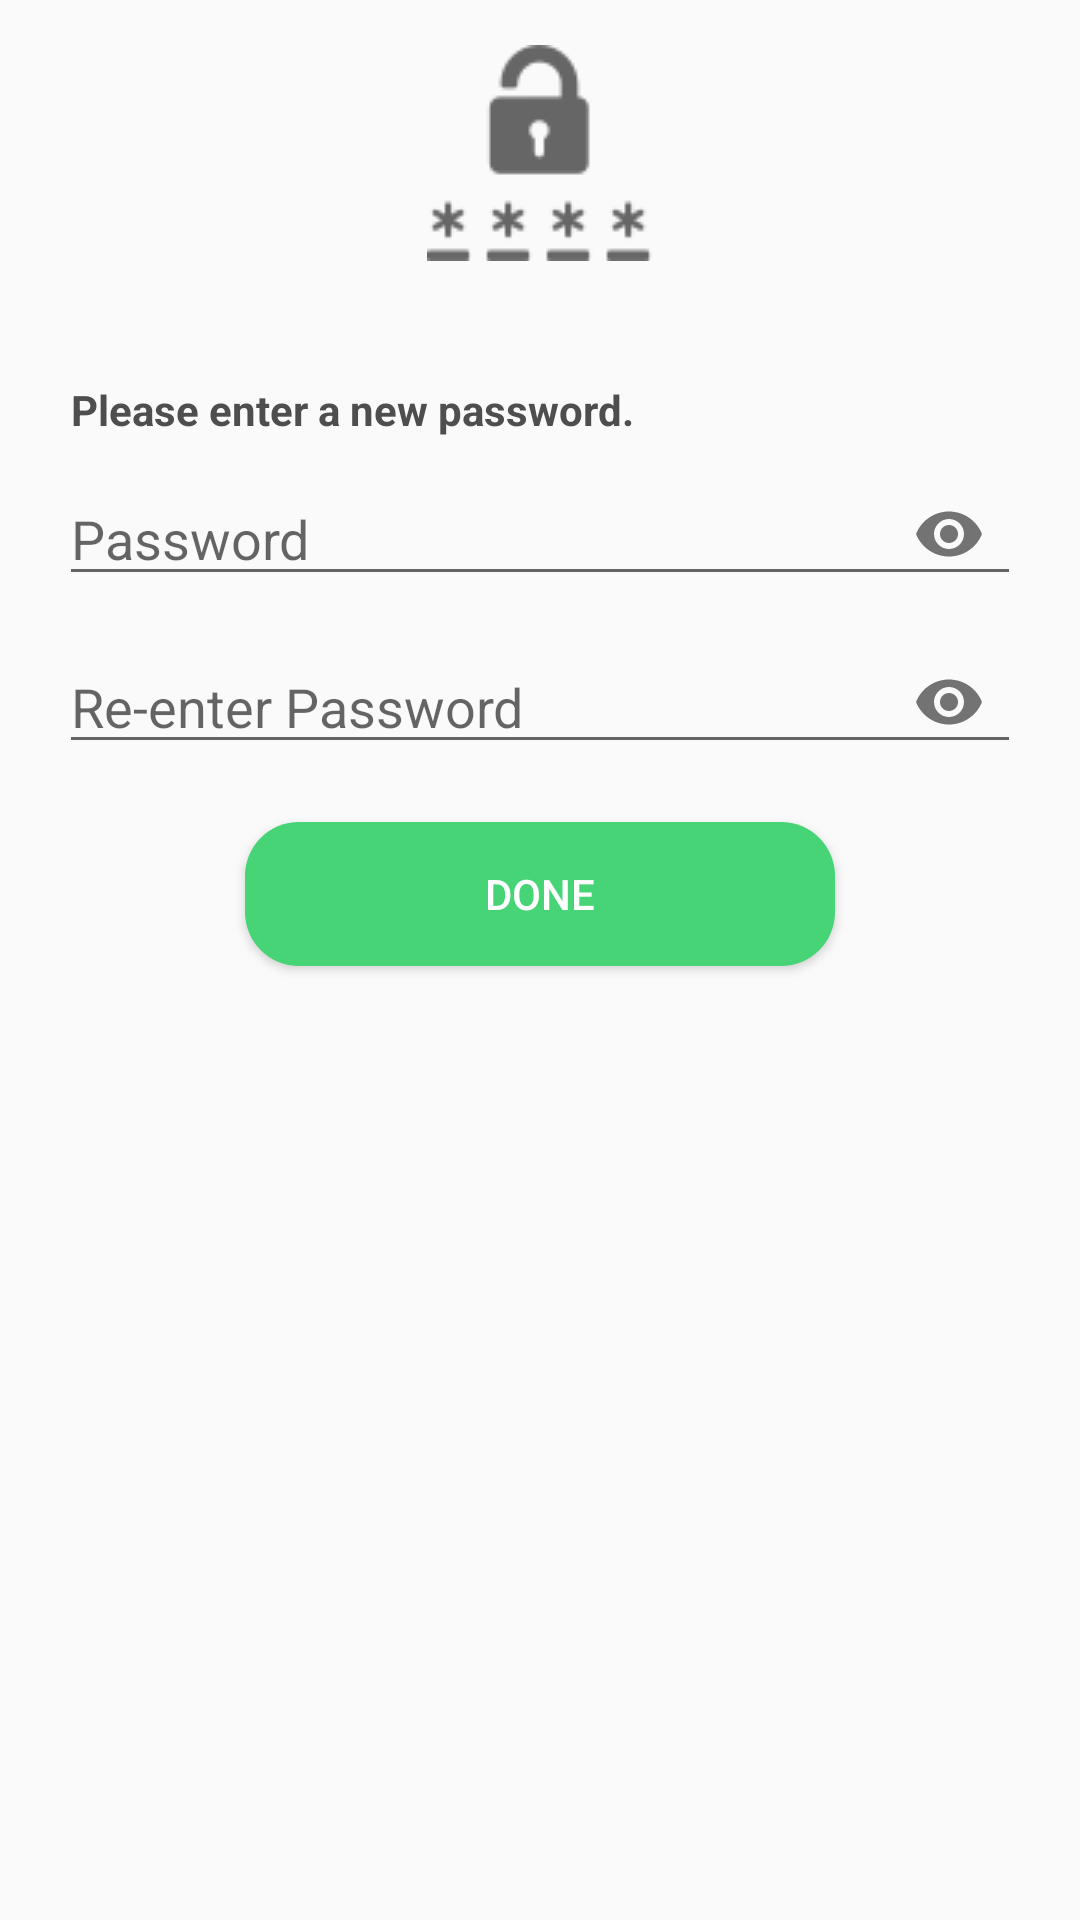

Layout XML and referenced resources for this Android screen:
<!-- AndroidManifest.xml: application theme AppTheme -->
<!-- res/layout/forgotpwd_new_layout.xml -->
<?xml version="1.0" encoding="utf-8"?>
<RelativeLayout xmlns:android="http://schemas.android.com/apk/res/android"
    xmlns:app="http://schemas.android.com/apk/res-auto"
    xmlns:tools="http://schemas.android.com/tools"
    android:id="@+id/container"
    android:layout_width="match_parent"
    android:layout_height="match_parent"
   android:layout_centerInParent="true"
    android:paddingLeft="@dimen/activity_horizontal_margin"
    android:paddingTop="@dimen/activity_vertical_margin"
    android:paddingRight="@dimen/activity_horizontal_margin"
    android:paddingBottom="@dimen/activity_vertical_margin">

<LinearLayout
    android:id="@+id/pwd_linear"
        android:layout_width="match_parent"
        android:layout_height="wrap_content"
        android:orientation="vertical">



    <ImageView
        android:id="@+id/img_forgot_pwd"
        android:layout_width="wrap_content"
        android:layout_height="wrap_content"
        android:layout_gravity="center"
        android:layout_marginTop="15dp"
        android:background="@drawable/pwd_lock"></ImageView>
    </LinearLayout>
    <LinearLayout
        android:layout_below="@+id/pwd_linear"
        android:id="@+id/linear_pwd"
        android:layout_width="match_parent"
        android:layout_height="wrap_content"
        android:orientation="vertical"
        android:visibility="visible">

        <TextView
            android:layout_width="match_parent"
            android:layout_height="wrap_content"
            android:layout_marginStart="24dp"
            android:layout_marginTop="40dp"
            android:layout_marginEnd="24dp"
            android:text="@string/forgot_pwd3"
            android:textColor="@color/gray"
            android:textStyle="bold"></TextView>



        <com.google.android.material.textfield.TextInputLayout
            android:id="@+id/filledTextField"
            android:layout_width="match_parent"
            android:layout_height="wrap_content"
            android:layout_marginStart="20dp"
            android:layout_marginTop="8dp"
            android:layout_marginEnd="20dp"
            app:passwordToggleEnabled="true"
            android:textColorHint="@color/gray"
            android:textColor="@color/gray"
            app:hintEnabled="false"
            >

            <com.google.android.material.textfield.TextInputEditText
                android:layout_width="match_parent"
                android:id="@+id/password"

                android:layout_height="wrap_content"
                android:autofillHints="@string/prompt_password"
                android:hint="@string/prompt_password"
                android:imeActionLabel="@string/action_sign_in_short"
                android:imeOptions="actionNext"
                android:inputType="textPassword"
                android:selectAllOnFocus="true"

                />

        </com.google.android.material.textfield.TextInputLayout>

        <com.google.android.material.textfield.TextInputLayout
            android:id="@+id/filledTextField1"
            android:layout_width="match_parent"
            android:layout_height="wrap_content"
            android:layout_marginStart="20dp"
            android:layout_marginTop="8dp"
            android:layout_marginEnd="20dp"
            app:passwordToggleEnabled="true"
            android:textColorHint="@color/gray"
            android:textColor="@color/gray"
            app:hintEnabled="false"
            >

            <com.google.android.material.textfield.TextInputEditText
                android:layout_width="match_parent"
                android:id="@+id/re_password"
                android:layout_height="wrap_content"
                android:autofillHints="@string/prompt_reenter"
                android:hint="@string/prompt_reenter"
                android:imeActionLabel="@string/action_sign_in_short"
                android:imeOptions="actionDone"
                android:inputType="textPassword"
                android:selectAllOnFocus="true"

                />

        </com.google.android.material.textfield.TextInputLayout>


    </LinearLayout>

    <Button
        android:layout_below="@+id/linear_pwd"
        android:id="@+id/next_btn"
        android:layout_width="wrap_content"
        android:layout_height="wrap_content"
        android:layout_gravity="center"
        android:layout_marginStart="48dp"
        android:layout_marginTop="16dp"
        android:layout_marginEnd="48dp"
        android:layout_marginBottom="34dp"
        android:background="@drawable/roundedbutton"
        android:paddingLeft="80dp"
        android:layout_centerInParent="true"
        android:paddingRight="80dp"
        android:text="@string/done"
        android:textColor="#ffffff" />

    <ProgressBar
        android:id="@+id/loading"
        android:layout_width="wrap_content"
        android:layout_height="wrap_content"
        android:layout_centerInParent="true"
        android:visibility="gone"
        />

</RelativeLayout>
<!-- resources referenced by this layout -->
<resources>
  <color name="gray">#4e4e4e</color>
  <!-- drawable pwd_lock: png bitmap (drawable-v24, 2533 bytes) -->
  <!-- drawable roundedbutton (drawable) -->
  <?xml version="1.0" encoding="utf-8"?>
  <shape xmlns:android="http://schemas.android.com/apk/res/android"
      android:shape="rectangle">
      <solid android:color="#47D476"/>
      <corners android:radius="18dp"/>
      />
  </shape>
  <string name="action_sign_in_short">Sign in</string>
  <string name="done">DONE</string>
  <string name="forgot_pwd3">Please enter a new password.</string>
  <string name="prompt_password">Password</string>
  <string name="prompt_reenter">Re-enter Password</string>
  <style name="AppTheme" parent="Theme.AppCompat.Light.DarkActionBar">
          
          <item name="windowActionBar">false</item>
          <item name="windowNoTitle">true</item>
          <item name="colorPrimary">@color/colorPrimary</item>
          <item name="colorPrimaryDark">@color/colorPrimaryDark</item>
          <item name="colorAccent">@color/colorAccent</item>
      </style>
  <color name="colorPrimary">#6200EE</color>
  <color name="colorPrimaryDark">#3700B3</color>
  <color name="colorAccent">#03DAC5</color>
</resources>
